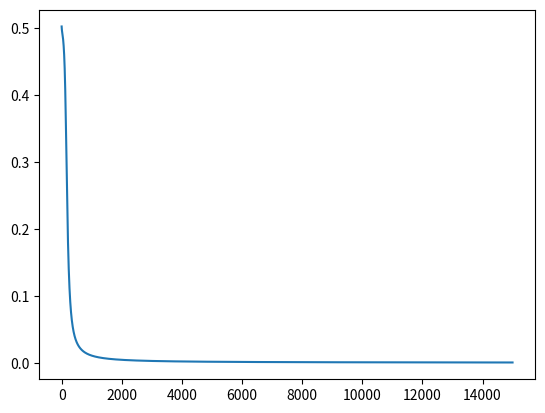

Write the Python code that produced this figure.
import numpy as np
import matplotlib.pyplot as plt
X = np.array([[1,1,0],[1,0,1],[1,0,0],[1,1,1]])
y = np.array([[1],[1],[0],[0]])
def sigmoid(x):
  return 1/(1 + np.exp(-x))
def sigmoid_deriv(x):
  return sigmoid(x)*(1-sigmoid(x))
def forward(x,w1,w2,predict=False):
  a1 = np.matmul(x,w1)
  z1 = sigmoid(a1)
  bias = np.ones((len(z1),1))
  z1 = np.concatenate((bias,z1),axis=1)
  a2 = np.matmul(z1,w2)
  z2 = sigmoid(a2)
  if predict:
    return z2
  return a1,z1,a2,z2
def backprop(a2,z0,z1,z2,y):
  delta2 = z2 - y
  Delta2 = np.matmul(z1.T,delta2)
  delta1 = (delta2.dot(w2[1:,:].T))*sigmoid_deriv(a1)
  Delta1 = np.matmul(z0.T,delta1)
  return delta2,Delta1,Delta2
w1 = np.random.randn(3,5)
w2 = np.random.randn(6,1)
lr = 0.89
costs = []
epochs = 15000
m = len(X)
for i in range(epochs):
  a1,z1,a2,z2 = forward(X,w1,w2)
  delta2,Delta1,Delta2 = backprop(a2,X,z1,z2,y)
  w1 -= lr*(1/m)*Delta1
  w2 -= lr*(1/m)*Delta2
  c = np.mean(np.abs(delta2))
  costs.append(c)
  if i % 1000 == 0:
    print(f"iteration: {i}. Error: {c}")
print("Training complete")

z3 = forward(X,w1,w2,True)
print("Precentages: ")
print(z3)
print("Predictions: ")
print(np.round(z3))
plt.plot(costs)
plt.show()
